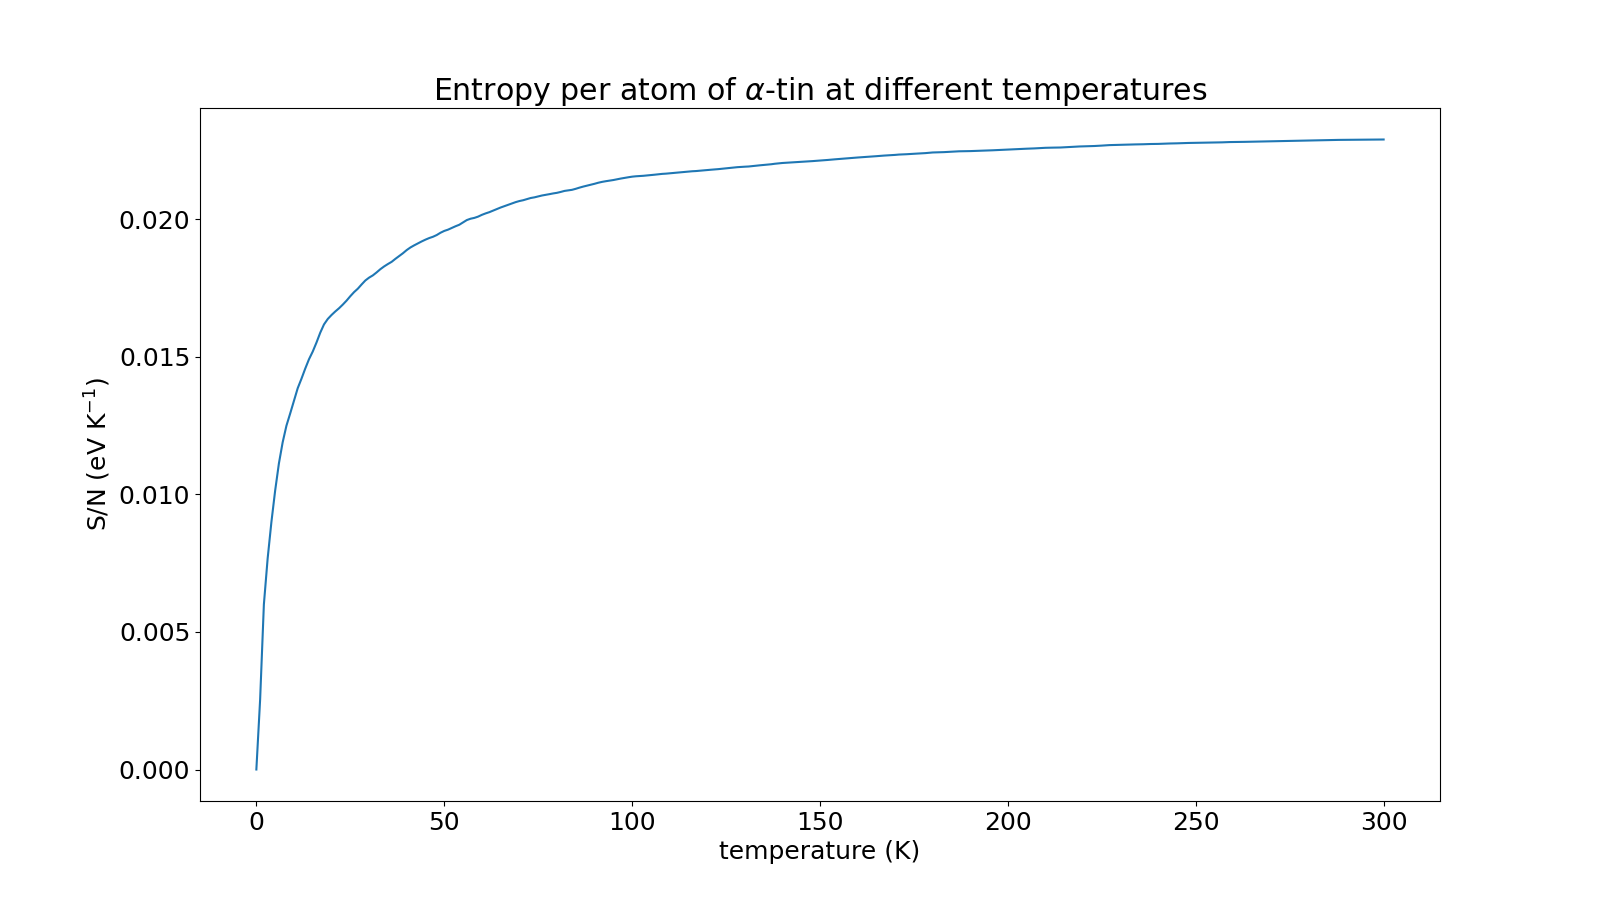

Values plotted in this chart, from the file beside it:
temperature, S
0, 0.0
1, 0.002538
2, 0.005998
3, 0.007663
4, 0.008988
5, 0.01013
6, 0.01112
7, 0.01189
8, 0.01249
9, 0.01294
10, 0.01339
11, 0.01385
12, 0.0142
13, 0.01456
14, 0.0149
15, 0.01518
16, 0.01551
17, 0.01587
18, 0.01617
19, 0.01637
20, 0.01651
21, 0.01664
22, 0.01676
23, 0.01689
24, 0.01703
25, 0.0172
26, 0.01734
27, 0.01747
28, 0.01762
29, 0.01777
30, 0.01787
31, 0.01795
32, 0.01806
33, 0.01818
34, 0.01828
35, 0.01836
36, 0.01844
37, 0.01855
38, 0.01865
39, 0.01876
40, 0.01887
41, 0.01897
42, 0.01904
43, 0.01912
44, 0.01919
45, 0.01925
46, 0.01931
47, 0.01936
48, 0.01942
49, 0.0195
50, 0.01957
51, 0.01961
52, 0.01968
53, 0.01974
54, 0.01979
55, 0.01988
56, 0.01996
57, 0.02001
58, 0.02004
59, 0.02009
... 241 more rows
